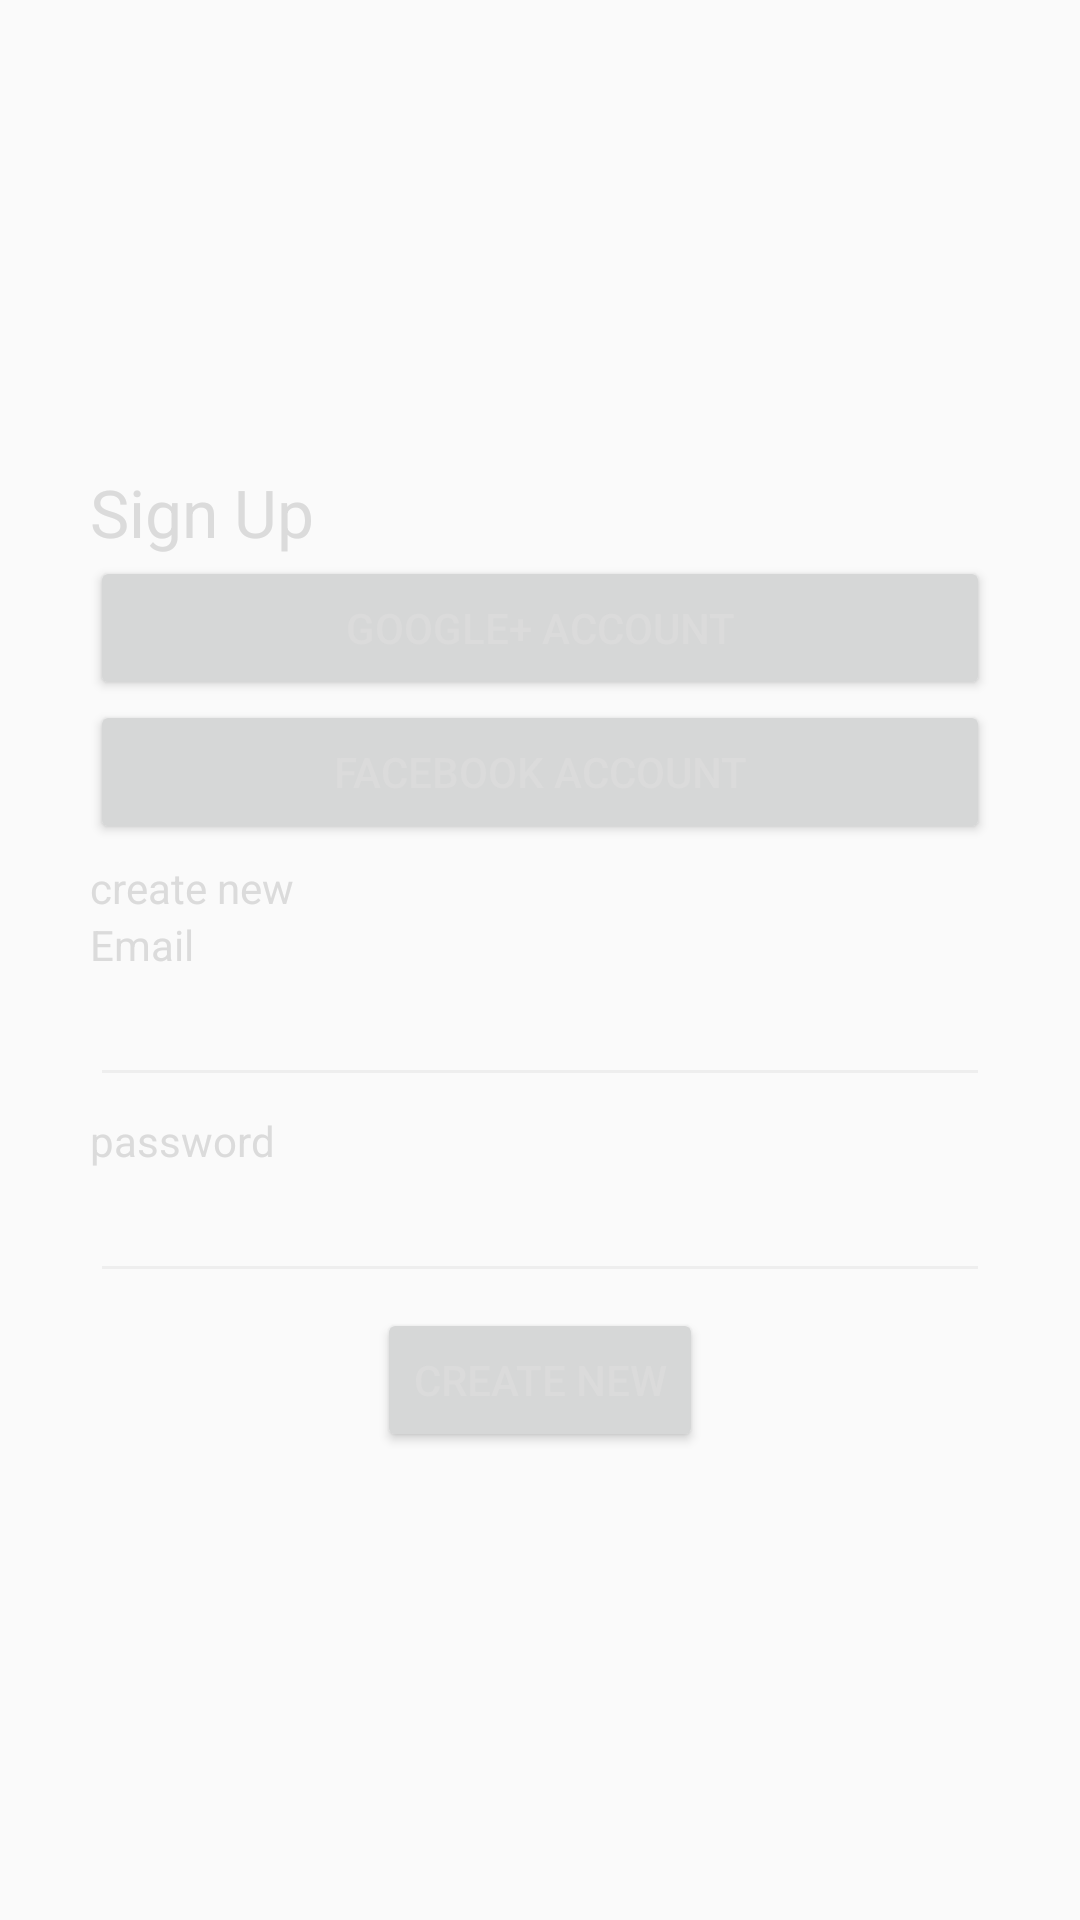

This screen was rendered from an Android layout file. Write that file and the resources it references.
<!-- AndroidManifest.xml: application theme AppTheme -->
<!-- res/layout/activity_login.xml -->
<RelativeLayout xmlns:android="http://schemas.android.com/apk/res/android"
    xmlns:tools="http://schemas.android.com/tools"
    android:layout_width="fill_parent"
    android:layout_height="fill_parent"
    tools:context=".LoginActivity"
    >


    <LinearLayout
        android:orientation="vertical"
        android:layout_width="wrap_content"
        android:layout_height="wrap_content"
        android:layout_centerVertical="true"
        android:layout_centerHorizontal="true">


        <TextView
            android:id="@+id/textView"
            android:layout_width="wrap_content"
            android:layout_height="wrap_content"
            android:textAppearance="?android:attr/textAppearanceLarge"
            android:text="Sign Up"
             />

        <Button
            android:id="@+id/btn_google_signup"
            android:layout_width="300dp"
            android:layout_height="wrap_content"
            android:text="Google+ Account"
             />

        <Button
            android:id="@+id/btn_facebook_signup"
            style="?android:attr/buttonStyleSmall"
            android:layout_width="300dp"
            android:layout_height="wrap_content"
            android:text="Facebook Account"
             />

        <TextView
            android:id="@+id/textView2"
            android:layout_width="wrap_content"
            android:layout_height="wrap_content"
            android:layout_marginTop="5dp"
            android:text="create new"
             />

        <TextView
            android:id="@+id/textView3"
            android:layout_width="wrap_content"
            android:layout_height="wrap_content"
            android:text="Email"
             />

        <EditText
            android:id="@+id/et_new_email"
            android:layout_width="match_parent"
            android:layout_height="wrap_content"
            android:inputType="textEmailAddress"
            android:ems="10"
             />

        <TextView
            android:id="@+id/textView4"
            android:layout_width="wrap_content"
            android:layout_height="wrap_content"
            android:layout_marginTop="5dp"
            android:text="password"
             />

        <EditText
            android:id="@+id/et_new_password"
            android:layout_width="match_parent"
            android:layout_height="wrap_content"
            android:inputType="textVisiblePassword"
             />

        <Button
            android:id="@+id/btn_new_signup"
            android:layout_width="wrap_content"
            android:layout_height="wrap_content"
            android:layout_marginTop="5dp"
            android:layout_gravity="center_horizontal"
            android:text="Create New"
             />


    </LinearLayout>
</RelativeLayout>
<!-- resources referenced by this layout -->
<resources>
  <style name="AppTheme" parent="AppTheme.Base" />
  <style name="AppTheme.Base" parent="Theme.AppCompat.Light.DarkActionBar">
              
              
              <item name="colorPrimary">#424242</item>
              
              <item name="colorPrimaryDark">#212121</item>
              <item name="android:textColorPrimary">@color/Accent</item>
              <item name="android:textColor">#DBDBDB</item>
              <item name="android:textColorSecondary">#EEEEEE</item>
  
  
              
              <item name="colorAccent">@color/Accent</item>
  
              
  
              
              <item name="actionOverflowMenuStyle">@style/RaidAidOptionsMenu</item>
              <item name="android:dialogLayout">@style/RaidAidOptionsMenu</item>
              <item name="android:actionMenuTextColor">@drawable/menu_text_colors</item>
              <item name="android:titleTextStyle">@style/TitleTextStyle</item>
  
              
              <item name="android:windowNoTitle">true</item>
              <item name="windowActionBar">false</item>
          </style>
  <color name="Accent">#FF9800</color>
  <style name="RaidAidOptionsMenu" parent="Widget.AppCompat.PopupMenu.Overflow">
              <item name="android:popupBackground">#424242</item>
              <item name="android:textColor">@drawable/menu_text_colors</item>
          </style>
  <!-- drawable menu_text_colors (drawable) -->
  <?xml version="1.0" encoding="utf-8"?>
  <selector xmlns:android="http://schemas.android.com/apk/res/android">
      <item android:state_enabled="false" android:color="#000000" />
      <item android:color="#FFFFFF"/>
  </selector>
  <style name="TitleTextStyle" parent="@style/TextAppearance.AppCompat.Widget.ActionBar.Title">
              <item name="android:textColor">@drawable/menu_text_colors</item>
          </style>
</resources>
